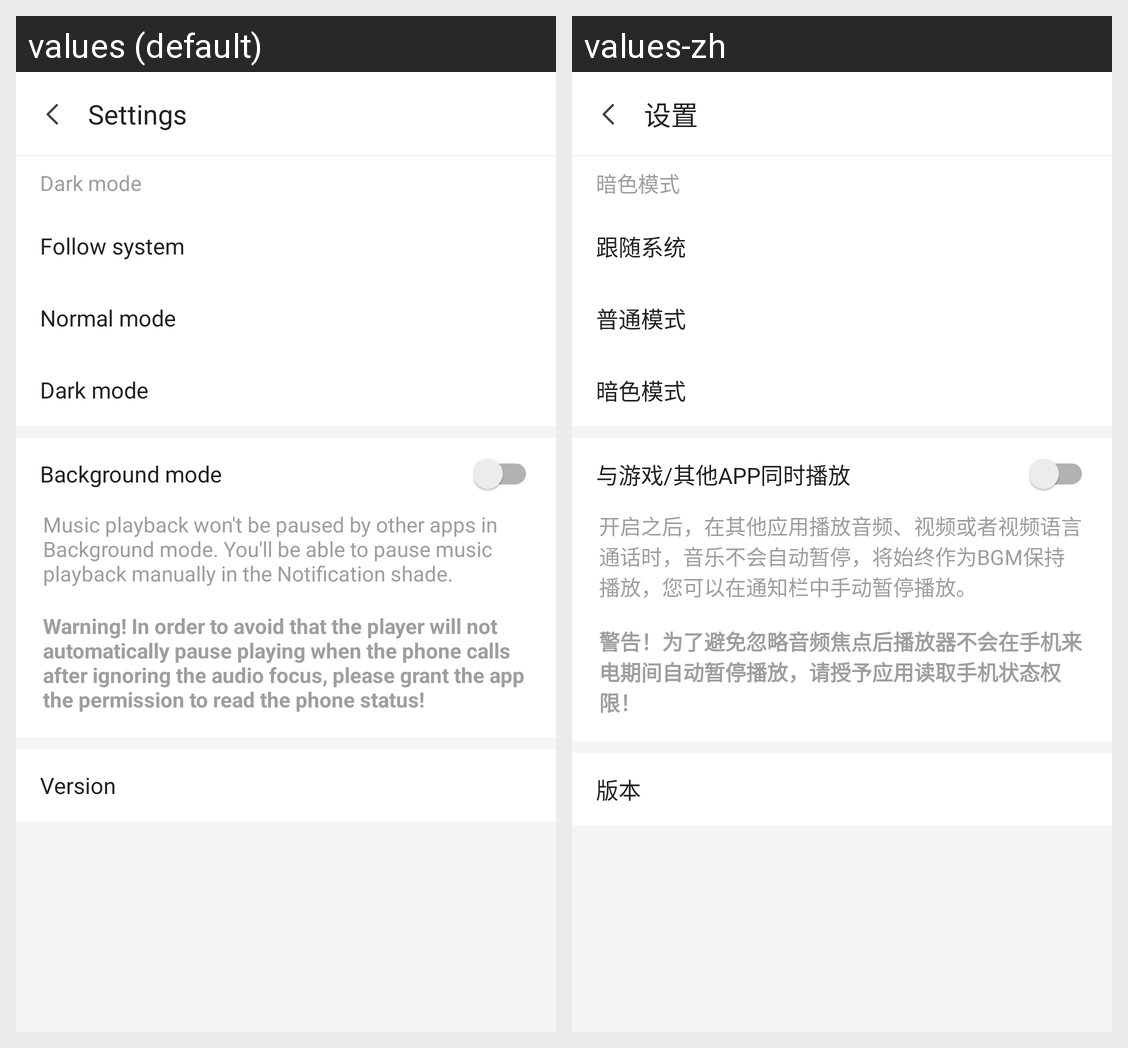

The same Android screen rendered under two of its app's locales, left to right. List the strings drawn on it with the default value and each locale's translation.
Android screen res/layout/activity_setting.xml rendered under 2 locales, left to right: values (default), values-zh. Device: Nexus 5 (rendered at 1080×1920; each locale shown at half size, 540×960, under a caption strip naming it); theme AppTheme.
Strings drawn on this screen, with the default value and each locale's value (text and hints the layout hard-codes, and strings that could not be matched under every locale, appear in the picture but are not listed):

title_settings
  values: Settings
  values-zh: 设置

item_title_dark_mode
  values: Dark mode
  values-zh: 暗色模式

item_dark_mode_follow_system
  values: Follow system
  values-zh: 跟随系统

item_dark_mode_off
  values: Normal mode
  values-zh: 普通模式

item_dark_mode_on
  values: Dark mode
  values-zh: 暗色模式

item_play_with_other_app
  values: Background mode
  values-zh: 与游戏/其他APP同时播放

description_play_with_other_app
  values: Music playback won't be paused by other apps in Background mode. You'll be able to pause music playback manually in the Notification shade.
  values-zh: 开启之后，在其他应用播放音频、视频或者视频语言通话时，音乐不会自动暂停，将始终作为BGM保持播放，您可以在通知栏中手动暂停播放。

description_read_phone_state_rationale
  values: Warning! In order to avoid that the player will not automatically pause playing when the phone calls after ignoring the audio focus, please grant the app the permission to read the phone status!
  values-zh: 警告！为了避免忽略音频焦点后播放器不会在手机来电期间自动暂停播放，请授予应用读取手机状态权限！

item_version
  values: Version
  values-zh: 版本
